Run: headless pygame with SDL's dummy video driver; simulated clock (each Clock.tick advances the game by its frame time, no real sleeping); random seed 0; keys injected as events and as key.get_pressed() state; mouse plan: one left click at the window centre at the start of phase 2, then a move to the lower-right quarter at the start of phase 3.
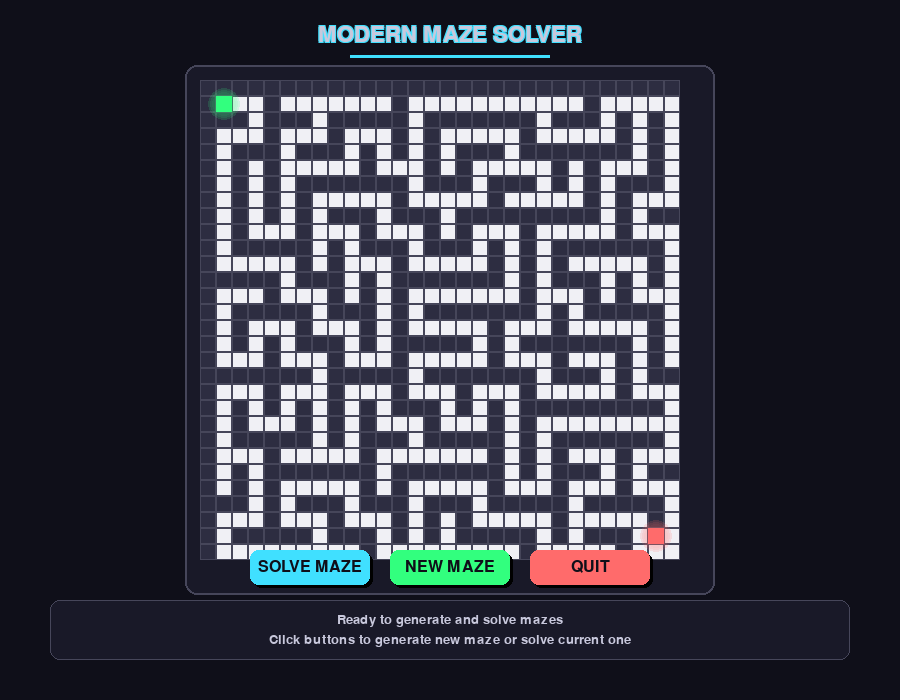
Frame 1 of 4 · flips 1–60 · no input
Frame 2 of 4 · flips 61–180 · clicked the window centre · tapped SPACE, RETURN · held RIGHT (→), D · screen unchanged from frame 1, image omitted
Frame 3 of 4 · flips 181–300 · moved the mouse to the lower-right quarter · held DOWN (↓), S · screen unchanged from frame 2, image omitted
Frame 4 of 4 · flips 301–420 · held LEFT (←), A, UP (↑), W · screen unchanged from frame 3, image omitted

The pygame program that drew these frames:

import pygame
import random
from collections import deque
import time
import math

# Pygame setup
pygame.init()
WIDTH, HEIGHT = 900, 700
ROWS, COLS = 30, 30
GRID_SIZE = 500
CELL_SIZE = GRID_SIZE // COLS
GRID_OFFSET_X = (WIDTH - GRID_SIZE) // 2
GRID_OFFSET_Y = 80

# Modern Color Palette
COLORS = {
    'bg': (15, 15, 25),
    'surface': (25, 25, 40),
    'primary': (64, 224, 255),
    'success': (50, 255, 126),
    'danger': (255, 107, 107),
    'warning': (255, 193, 7),
    'text_primary': (15, 15, 25),
    'text_secondary': (200, 200, 220),
    'wall': (45, 45, 65),
    'path': (240, 240, 245),
    'solution': (64, 224, 255),
    'start': (50, 255, 126),
    'end': (255, 107, 107),
    'border': (70, 70, 90)
}

# Set up display
win = pygame.display.set_mode((WIDTH, HEIGHT))
pygame.display.set_caption("Modern Maze Generator & Solver")

# Clock and fonts
clock = pygame.time.Clock()
font_title = pygame.font.Font(None, 32)
font_button = pygame.font.Font(None, 24)
font_status = pygame.font.Font(None, 20)

# Grid creation
grid = [[1 for _ in range(COLS)] for _ in range(ROWS)]  # 1 = wall, 0 = path
solution_path = []  # Store the solution path

def draw_rounded_rect(surface, color, rect, radius=8):
    """Draw rounded rectangle for modern UI"""
    x, y, w, h = rect
    if w < 2 * radius: radius = w // 2
    if h < 2 * radius: radius = h // 2
    
    pygame.draw.rect(surface, color, (x + radius, y, w - 2*radius, h))
    pygame.draw.rect(surface, color, (x, y + radius, w, h - 2*radius))
    pygame.draw.circle(surface, color, (x + radius, y + radius), radius)
    pygame.draw.circle(surface, color, (x + w - radius, y + radius), radius)
    pygame.draw.circle(surface, color, (x + radius, y + h - radius), radius)
    pygame.draw.circle(surface, color, (x + w - radius, y + h - radius), radius)

def draw_glow_effect(surface, center, radius, color):
    """Draw subtle glow effect"""
    for i in range(3):
        alpha = 40 - i * 12
        if alpha > 0:
            glow_surf = pygame.Surface((radius * 2, radius * 2), pygame.SRCALPHA)
            pygame.draw.circle(glow_surf, (*color[:3], alpha), (radius, radius), radius - i * 2)
            surface.blit(glow_surf, (center[0] - radius, center[1] - radius))

def draw_grid():
    """Enhanced grid drawing with modern styling"""
    # Grid background card
    grid_bg = pygame.Rect(GRID_OFFSET_X - 15, GRID_OFFSET_Y - 15, GRID_SIZE + 30, GRID_SIZE + 30)
    draw_rounded_rect(win, COLORS['surface'], grid_bg, 12)
    pygame.draw.rect(win, COLORS['border'], grid_bg, 2, 12)
    
    # Draw maze cells
    for row in range(ROWS):
        for col in range(COLS):
            x = GRID_OFFSET_X + col * CELL_SIZE
            y = GRID_OFFSET_Y + row * CELL_SIZE
            
            color = COLORS['path'] if grid[row][col] == 0 else COLORS['wall']
            pygame.draw.rect(win, color, (x, y, CELL_SIZE, CELL_SIZE))
            
            # Subtle grid lines
            if CELL_SIZE > 8:
                pygame.draw.rect(win, COLORS['border'], (x, y, CELL_SIZE, CELL_SIZE), 1)
    
    # Draw solution path if it exists
    for r, c in solution_path:
        x = GRID_OFFSET_X + c * CELL_SIZE
        y = GRID_OFFSET_Y + r * CELL_SIZE
        draw_glow_effect(win, (x + CELL_SIZE//2, y + CELL_SIZE//2), CELL_SIZE//2, COLORS['solution'])
        pygame.draw.rect(win, COLORS['solution'], (x, y, CELL_SIZE, CELL_SIZE))
    
    # Enhanced start and end points
    start_x = GRID_OFFSET_X + 1 * CELL_SIZE
    start_y = GRID_OFFSET_Y + 1 * CELL_SIZE
    end_x = GRID_OFFSET_X + (COLS-2) * CELL_SIZE
    end_y = GRID_OFFSET_Y + (ROWS-2) * CELL_SIZE
    
    # Start point with glow
    draw_glow_effect(win, (start_x + CELL_SIZE//2, start_y + CELL_SIZE//2), CELL_SIZE, COLORS['start'])
    pygame.draw.rect(win, COLORS['start'], (start_x, start_y, CELL_SIZE, CELL_SIZE))
    
    # End point with glow
    draw_glow_effect(win, (end_x + CELL_SIZE//2, end_y + CELL_SIZE//2), CELL_SIZE, COLORS['end'])
    pygame.draw.rect(win, COLORS['end'], (end_x, end_y, CELL_SIZE, CELL_SIZE))

def neighbors(r, c):
    dirs = [(0, 2), (2, 0), (0, -2), (-2, 0)]
    result = []
    for dr, dc in dirs:
        nr, nc = r + dr, c + dc
        if 0 <= nr < ROWS and 0 <= nc < COLS:
            result.append((nr, nc))
    return result

def generate_maze():
    global solution_path
    # Reset grid
    for row in range(ROWS):
        for col in range(COLS):
            grid[row][col] = 1
    
    # Clear solution path
    solution_path = []
    
    # Initialize start and end points
    grid[1][1] = 0  # Start
    grid[ROWS-2][COLS-2] = 0  # End

    stack = [(1, 1)]
    while stack:
        r, c = stack[-1]
        unvisited = [(nr, nc) for nr, nc in neighbors(r, c) if grid[nr][nc] == 1]
        if unvisited:
            nr, nc = random.choice(unvisited)
            grid[(r + nr) // 2][(c + nc) // 2] = 0
            grid[nr][nc] = 0
            stack.append((nr, nc))
        else:
            stack.pop()
    
    print(f"Start cell (1,1): {grid[1][1]}")
    print(f"End cell ({ROWS-2},{COLS-2}): {grid[ROWS-2][COLS-2]}")

def solve_maze(start, end):
    global solution_path
    queue = deque([start])
    visited = {start: None}
    found = False

    while queue:
        current = queue.popleft()
        if current == end:
            found = True
            break
        r, c = current
        for dr, dc in [(0, 1), (1, 0), (0, -1), (-1, 0)]:
            nr, nc = r + dr, c + dc
            if 0 <= nr < ROWS and 0 <= nc < COLS and grid[nr][nc] == 0 and (nr, nc) not in visited:
                visited[(nr, nc)] = current
                queue.append((nr, nc))

    if not found:
        print("No path found!")
        print(f"Visited {len(visited)} cells")
        return False

    # Build and store path
    solution_path = []
    cur = end
    while cur != start:
        solution_path.append(cur)
        cur = visited[cur]
    solution_path.append(start)
    solution_path.reverse()

    # Draw path during solving
    for r, c in solution_path:
        x = GRID_OFFSET_X + c * CELL_SIZE
        y = GRID_OFFSET_Y + r * CELL_SIZE
        draw_glow_effect(win, (x + CELL_SIZE//2, y + CELL_SIZE//2), CELL_SIZE//2, COLORS['solution'])
        pygame.draw.rect(win, COLORS['solution'], (x, y, CELL_SIZE, CELL_SIZE))
        pygame.display.update()
        pygame.time.delay(20)
    return True

def create_modern_button(text, x, y, width, height, color, text_color, hover_color=None):
    """Create stylish button with hover effects"""
    mouse_pos = pygame.mouse.get_pos()
    button_rect = pygame.Rect(x, y, width, height)
    is_hovering = button_rect.collidepoint(mouse_pos)
    
    current_color = hover_color if (hover_color and is_hovering) else color
    
    # Button shadow
    shadow_rect = pygame.Rect(x + 3, y + 3, width, height)
    draw_rounded_rect(win, (0, 0, 0, 80), shadow_rect, 8)
    
    # Main button
    draw_rounded_rect(win, current_color, button_rect, 8)
    
    # Hover glow
    if is_hovering:
        glow_rect = pygame.Rect(x - 2, y - 2, width + 4, height + 4)
        for i in range(3):
            alpha = 30 - i * 10
            glow_surf = pygame.Surface((width + 4 + i*2, height + 4 + i*2), pygame.SRCALPHA)
            draw_rounded_rect(glow_surf, (*current_color[:3], alpha), 
                            pygame.Rect(0, 0, width + 4 + i*2, height + 4 + i*2), 10)
            win.blit(glow_surf, (x - 2 - i, y - 2 - i))
        draw_rounded_rect(win, current_color, button_rect, 8)
    
    # Button text
    text_surf = font_button.render(text, True, text_color)
    text_rect = text_surf.get_rect(center=button_rect.center)
    win.blit(text_surf, text_rect)
    
    return button_rect

def draw_header():
    """Draw modern header with title"""
    # Main title
    title_surf = font_title.render("MODERN MAZE SOLVER", True, COLORS['text_secondary'])
    title_rect = title_surf.get_rect(center=(WIDTH//2, 35))
    
    # Title glow effect
    for dx, dy in [(-1, -1), (1, -1), (-1, 1), (1, 1)]:
        glow_surf = font_title.render("MODERN MAZE SOLVER", True, COLORS['primary'])
        win.blit(glow_surf, (title_rect.x + dx, title_rect.y + dy))
    
    win.blit(title_surf, title_rect)
    
    # Accent line
    line_rect = pygame.Rect(WIDTH//2 - 100, 55, 200, 3)
    draw_rounded_rect(win, COLORS['primary'], line_rect, 2)

def draw_status_bar():
    """Draw status information bar"""
    status_rect = pygame.Rect(50, HEIGHT - 100, WIDTH - 100, 60)
    draw_rounded_rect(win, COLORS['surface'], status_rect, 10)
    pygame.draw.rect(win, COLORS['border'], status_rect, 1, 10)
    
    # Status text
    status_text = "Ready to generate and solve mazes"
    status_surf = font_status.render(status_text, True, COLORS['text_secondary'])
    status_text_rect = status_surf.get_rect(center=(WIDTH//2, HEIGHT - 80))
    win.blit(status_surf, status_text_rect)
    
    # Instructions
    instr_text = "Click buttons to generate new maze or solve current one"
    instr_surf = font_status.render(instr_text, True, COLORS['text_secondary'])
    instr_rect = instr_surf.get_rect(center=(WIDTH//2, HEIGHT - 60))
    win.blit(instr_surf, instr_rect)

def draw_buttons(solved):
    button_y = HEIGHT - 150
    button_height = 35
    
    if not solved:
        # Solve button
        solve_button = create_modern_button(
            "SOLVE MAZE", WIDTH//2 - 200, button_y, 120, button_height,
            COLORS['primary'], COLORS['text_primary'],
            tuple(min(255, c + 30) for c in COLORS['primary'])
        )
        
        # Generate button  
        generate_button = create_modern_button(
            "NEW MAZE", WIDTH//2 - 60, button_y, 120, button_height,
            COLORS['success'], COLORS['text_primary'],
            tuple(min(255, c + 30) for c in COLORS['success'])
        )
        
        # Quit button
        quit_button = create_modern_button(
            "QUIT", WIDTH//2 + 80, button_y, 120, button_height,
            COLORS['danger'], COLORS['text_primary'],
            tuple(min(255, c + 30) for c in COLORS['danger'])
        )
        
        return solve_button, quit_button, generate_button
    else:
        # Generate New button (wider when solved)
        generate_button = create_modern_button(
            "GENERATE NEW", WIDTH//2 - 130, button_y, 150, button_height,
            COLORS['warning'], COLORS['text_primary'],
            tuple(min(255, c + 30) for c in COLORS['warning'])
        )
        
        # Quit button
        quit_button = create_modern_button(
            "QUIT", WIDTH//2 + 30, button_y, 120, button_height,
            COLORS['danger'], COLORS['text_primary'],
            tuple(min(255, c + 30) for c in COLORS['danger'])
        )
        
        return None, quit_button, generate_button

def main():
    random.seed(time.time())  # Ensure different maze each run
    generate_maze()
    run = True
    solved = False

    while run:
        clock.tick(60)
        win.fill(COLORS['bg'])
        draw_header()
        draw_grid()
        draw_status_bar()

        # Always get all three buttons, but solve_button may be None if solved
        solve_button, quit_button, generate_button = draw_buttons(solved)

        for event in pygame.event.get():
            if event.type == pygame.QUIT:
                run = False
            elif event.type == pygame.MOUSEBUTTONDOWN:
                pos = pygame.mouse.get_pos()
                # Only allow solving if not already solved and button exists
                if not solved and solve_button is not None and solve_button.collidepoint(pos):
                    success = solve_maze((1, 1), (ROWS-2, COLS-2))
                    if success:
                        solved = True
                        # Redraw the entire screen to show the solved maze
                        win.fill(COLORS['bg'])
                        draw_header()
                        draw_grid()
                        draw_status_bar()
                        draw_buttons(solved)
                        pygame.display.update()
                # Always allow quitting
                elif quit_button is not None and quit_button.collidepoint(pos):
                    run = False
                # Allow generating a new maze, resetting solved state
                elif generate_button is not None and generate_button.collidepoint(pos):
                    random.seed(time.time())
                    generate_maze()
                    solved = False

        pygame.display.update()

    pygame.quit()

if __name__ == '__main__':
    main()
